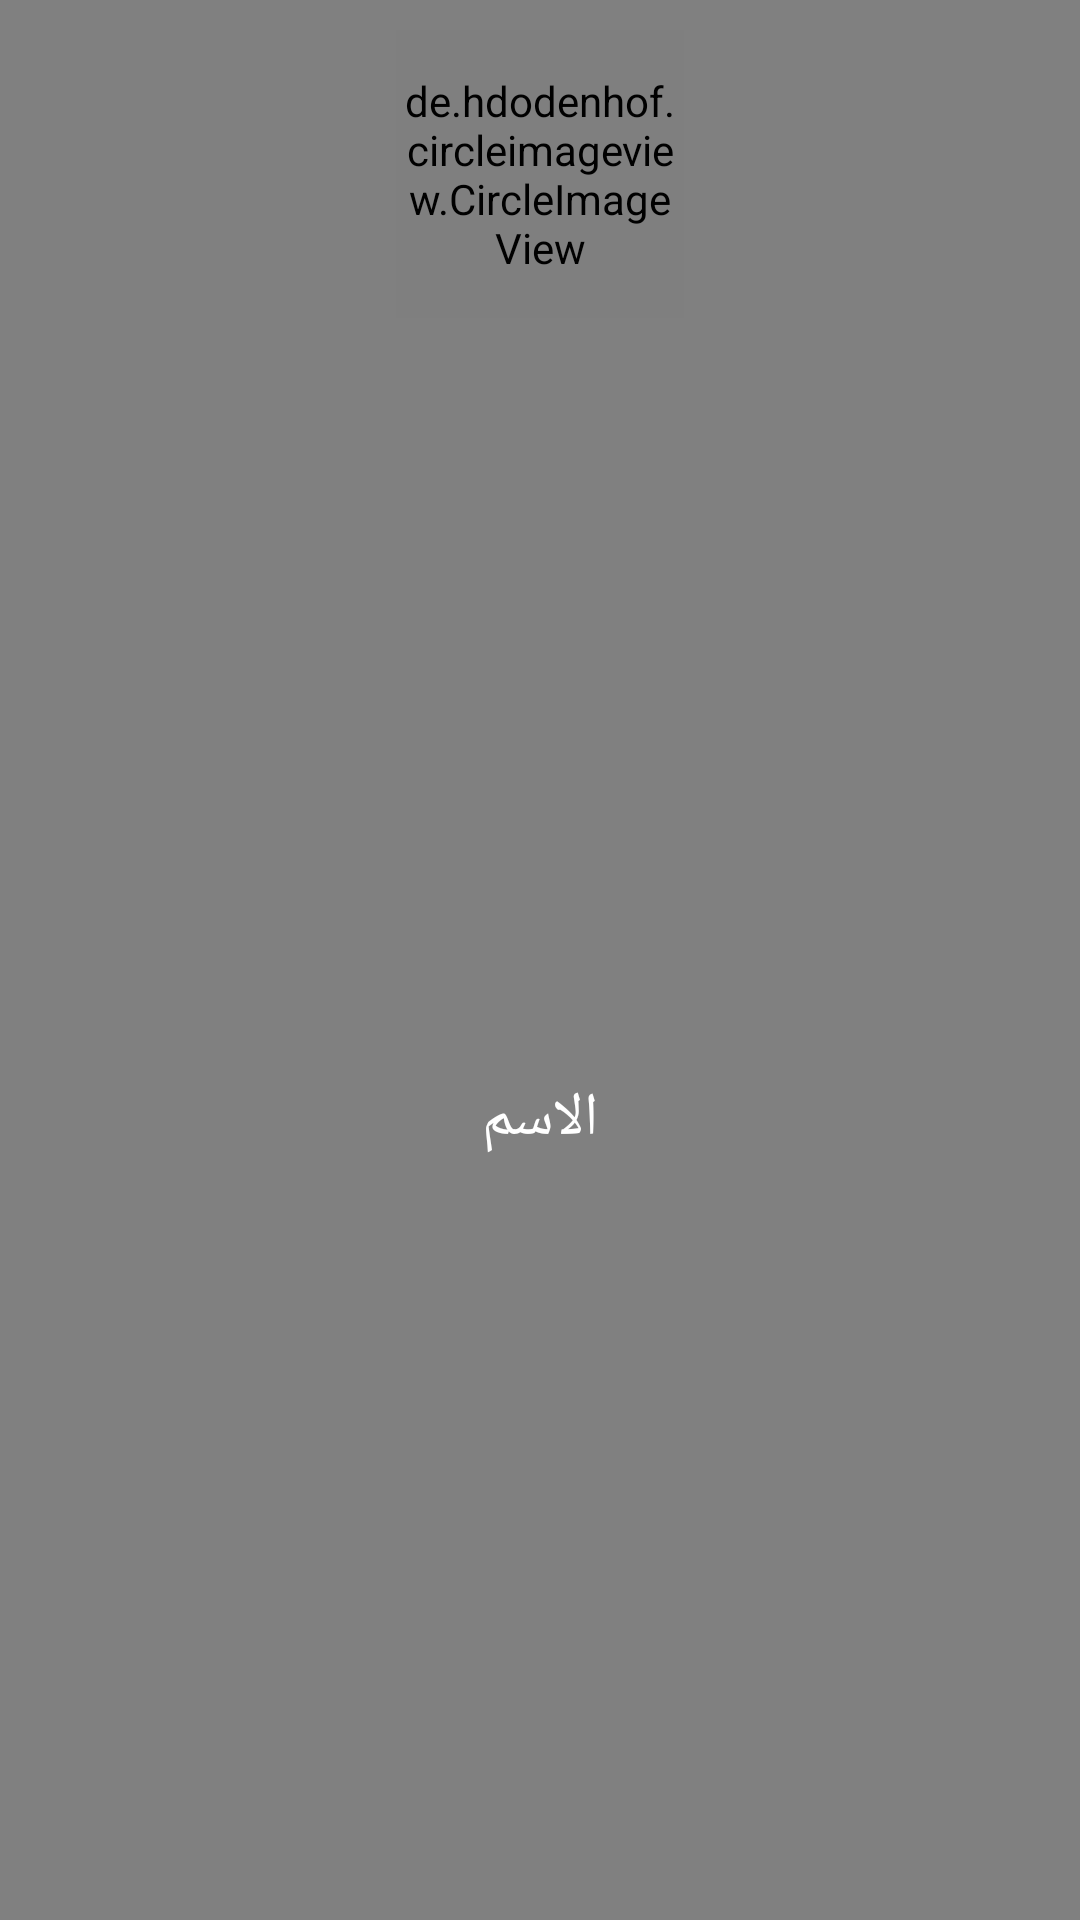

Reconstruct the res/layout file that produces this screen, plus the resources it refers to.
<!-- AndroidManifest.xml: application theme AppTheme -->
<!-- res/layout/header.xml -->
<?xml version="1.0" encoding="utf-8"?>
<LinearLayout xmlns:android="http://schemas.android.com/apk/res/android"
    xmlns:app="http://schemas.android.com/apk/res-auto"
    android:layout_width="match_parent"
    android:layout_height="wrap_content"
    android:background="#808080"
    android:gravity="bottom"
    android:orientation="vertical"
    android:fitsSystemWindows="true"
    android:theme="@style/ThemeOverlay.AppCompat.Dark">

    <de.hdodenhof.circleimageview.CircleImageView
        android:id="@+id/user_profile_image"
        android:layout_width="96dp"
        android:layout_height="96dp"
        android:layout_marginTop="10dp"
        android:src="@drawable/profile2"
        android:layout_gravity="center"
        app:civ_border_width="2dp"
        app:civ_border_color="@android:color/white"/>

    <TextView
        android:id="@+id/user_name"
        android:layout_width="match_parent"
        android:layout_height="match_parent"
        android:gravity="center"
        android:padding="5dp"
        android:text="الاسم"
        android:textColor="#FFFFFF"
        android:textSize="20sp" />

    <TextView
        android:id="@+id/user_email"
        android:layout_width="match_parent"
        android:layout_height="match_parent"
        android:gravity="center"
        android:padding="5dp"
        android:text="البريد الالكتروني"
        android:textColor="#FFFFFF"
        android:textSize="20sp" />

</LinearLayout>
<!-- resources referenced by this layout -->
<resources>
  <style name="AppTheme" parent="Theme.AppCompat.Light.DarkActionBar">
          
          <item name="colorPrimary">@color/colorPrimary</item>
          <item name="colorPrimaryDark">@color/colorPrimaryDark</item>
          <item name="colorAccent">@color/colorAccent</item>
      </style>
  <color name="colorPrimary">#01b9b1</color>
  <color name="colorPrimaryDark">#01b9b1</color>
  <color name="colorAccent">@android:color/darker_gray</color>
</resources>
